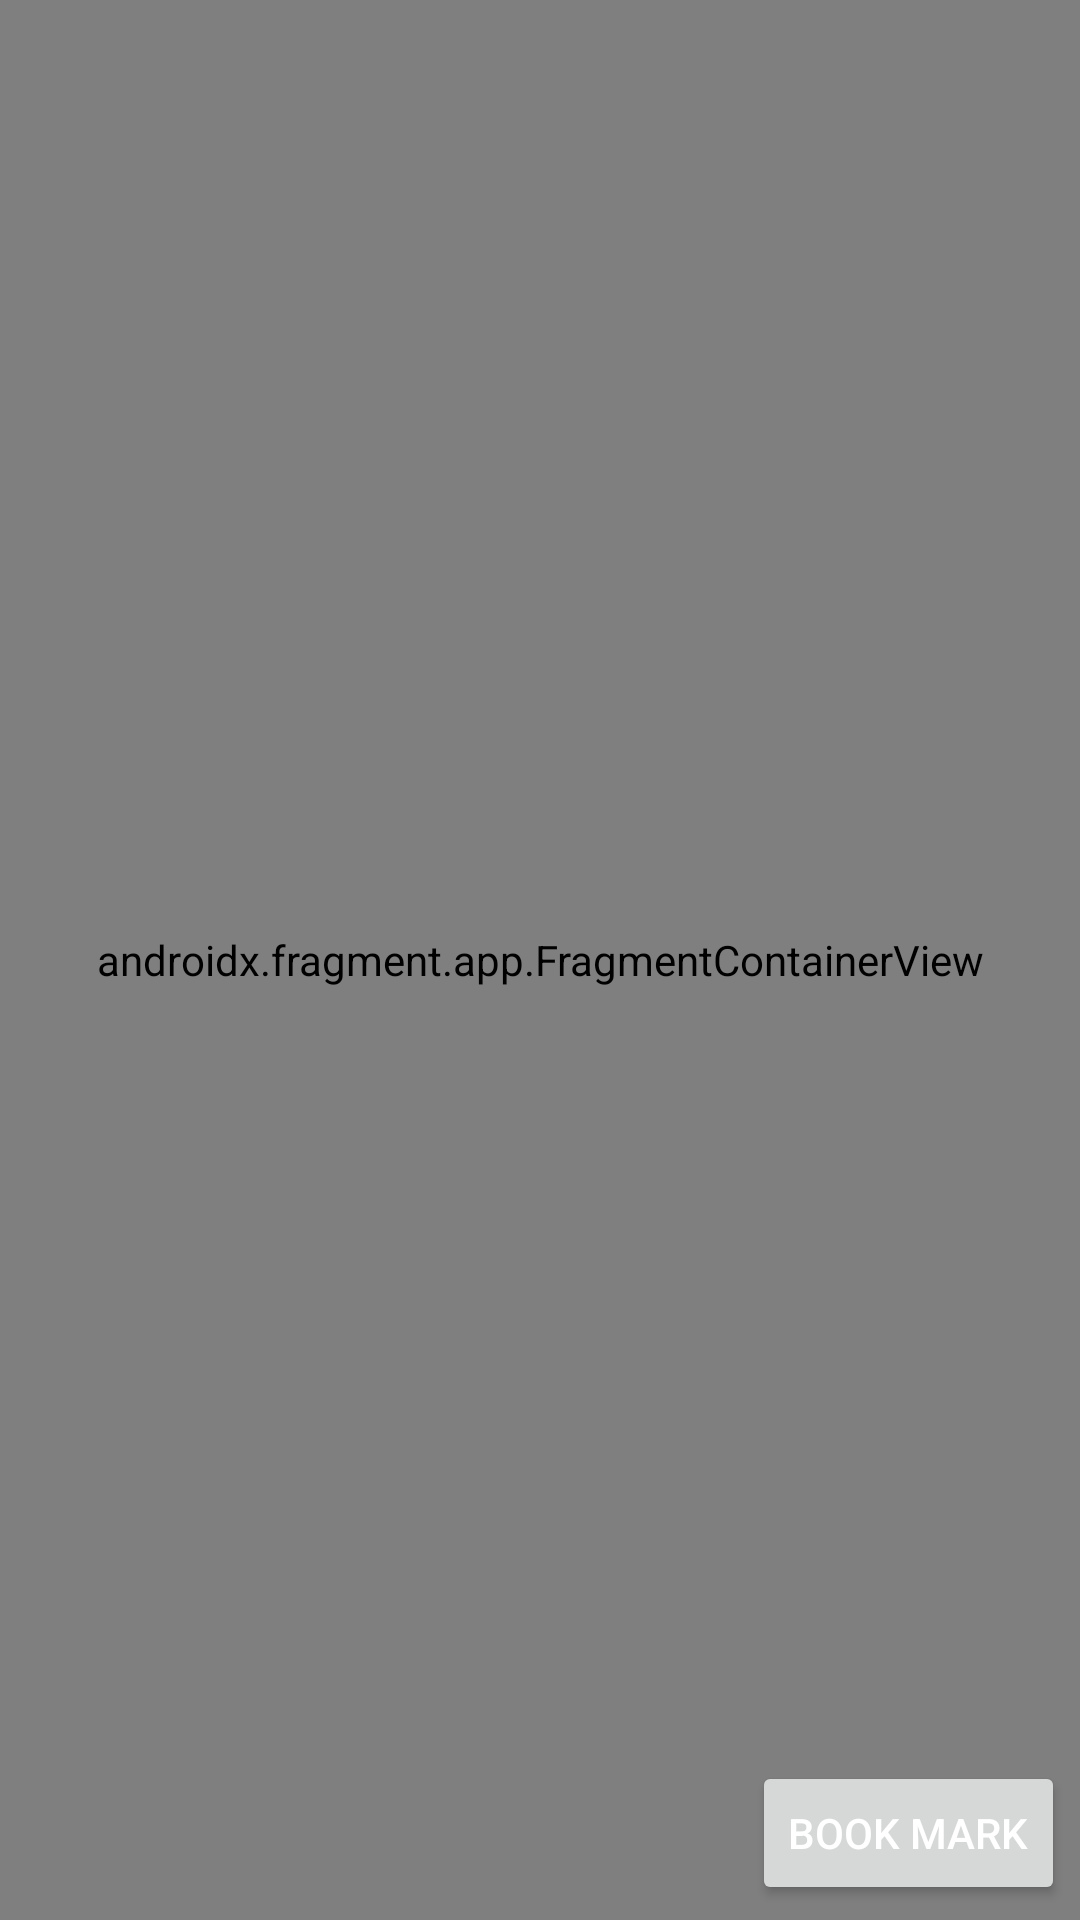

Write the Android layout XML for this screen, with the resource values it uses.
<!-- AndroidManifest.xml: application theme Theme.Assignment_7 -->
<!-- res/layout/fragment_maps.xml -->
<?xml version="1.0" encoding="utf-8"?>
<FrameLayout xmlns:android="http://schemas.android.com/apk/res/android"
    xmlns:tools="http://schemas.android.com/tools"
    android:name="com.google.android.gms.maps.SupportMapFragment"
    android:layout_width="match_parent"
    android:layout_height="match_parent"
    tools:context=".Fragment.MapsFragment">

    <androidx.fragment.app.FragmentContainerView
        android:id="@+id/map"
        android:name="com.google.android.gms.maps.SupportMapFragment"
        android:layout_width="match_parent"
        android:layout_height="match_parent">

    </androidx.fragment.app.FragmentContainerView>

    <Button
        android:id="@+id/btnMap"
        android:layout_width="wrap_content"
        android:layout_height="wrap_content"
        android:layout_gravity="bottom|end"
        android:layout_margin="@dimen/margin"
        android:text="@string/bookmark"
        android:textColor="@color/white" />

</FrameLayout>
<!-- resources referenced by this layout -->
<resources>
  <dimen name="margin">5dp</dimen>
  <string name="bookmark">Book mark</string>
  <style name="Theme.Assignment_7" parent="Theme.MaterialComponents.DayNight.DarkActionBar">
          <item name="colorPrimary">@color/purple_500</item>
          <item name="colorPrimaryVariant">@color/purple_700</item>
          <item name="colorOnPrimary">@color/white</item>
          
          <item name="colorSecondary">@color/teal_200</item>
          <item name="colorSecondaryVariant">@color/teal_700</item>
          <item name="colorOnSecondary">@color/black</item>
          
          <item name="android:statusBarColor" tools:targetApi="l">?attr/colorPrimaryVariant</item>
          
      </style>
  <!-- not gathered from this repository: default colours our renderer supplied (Android Studio template values) -->
  <color name="purple_500">#FF6200EE</color>
  <color name="purple_700">#FF3700B3</color>
  <color name="teal_200">#FF03DAC5</color>
  <color name="teal_700">#FF018786</color>
  <color name="black">#FF000000</color>
  <color name="white">#FFFFFFFF</color>
</resources>
